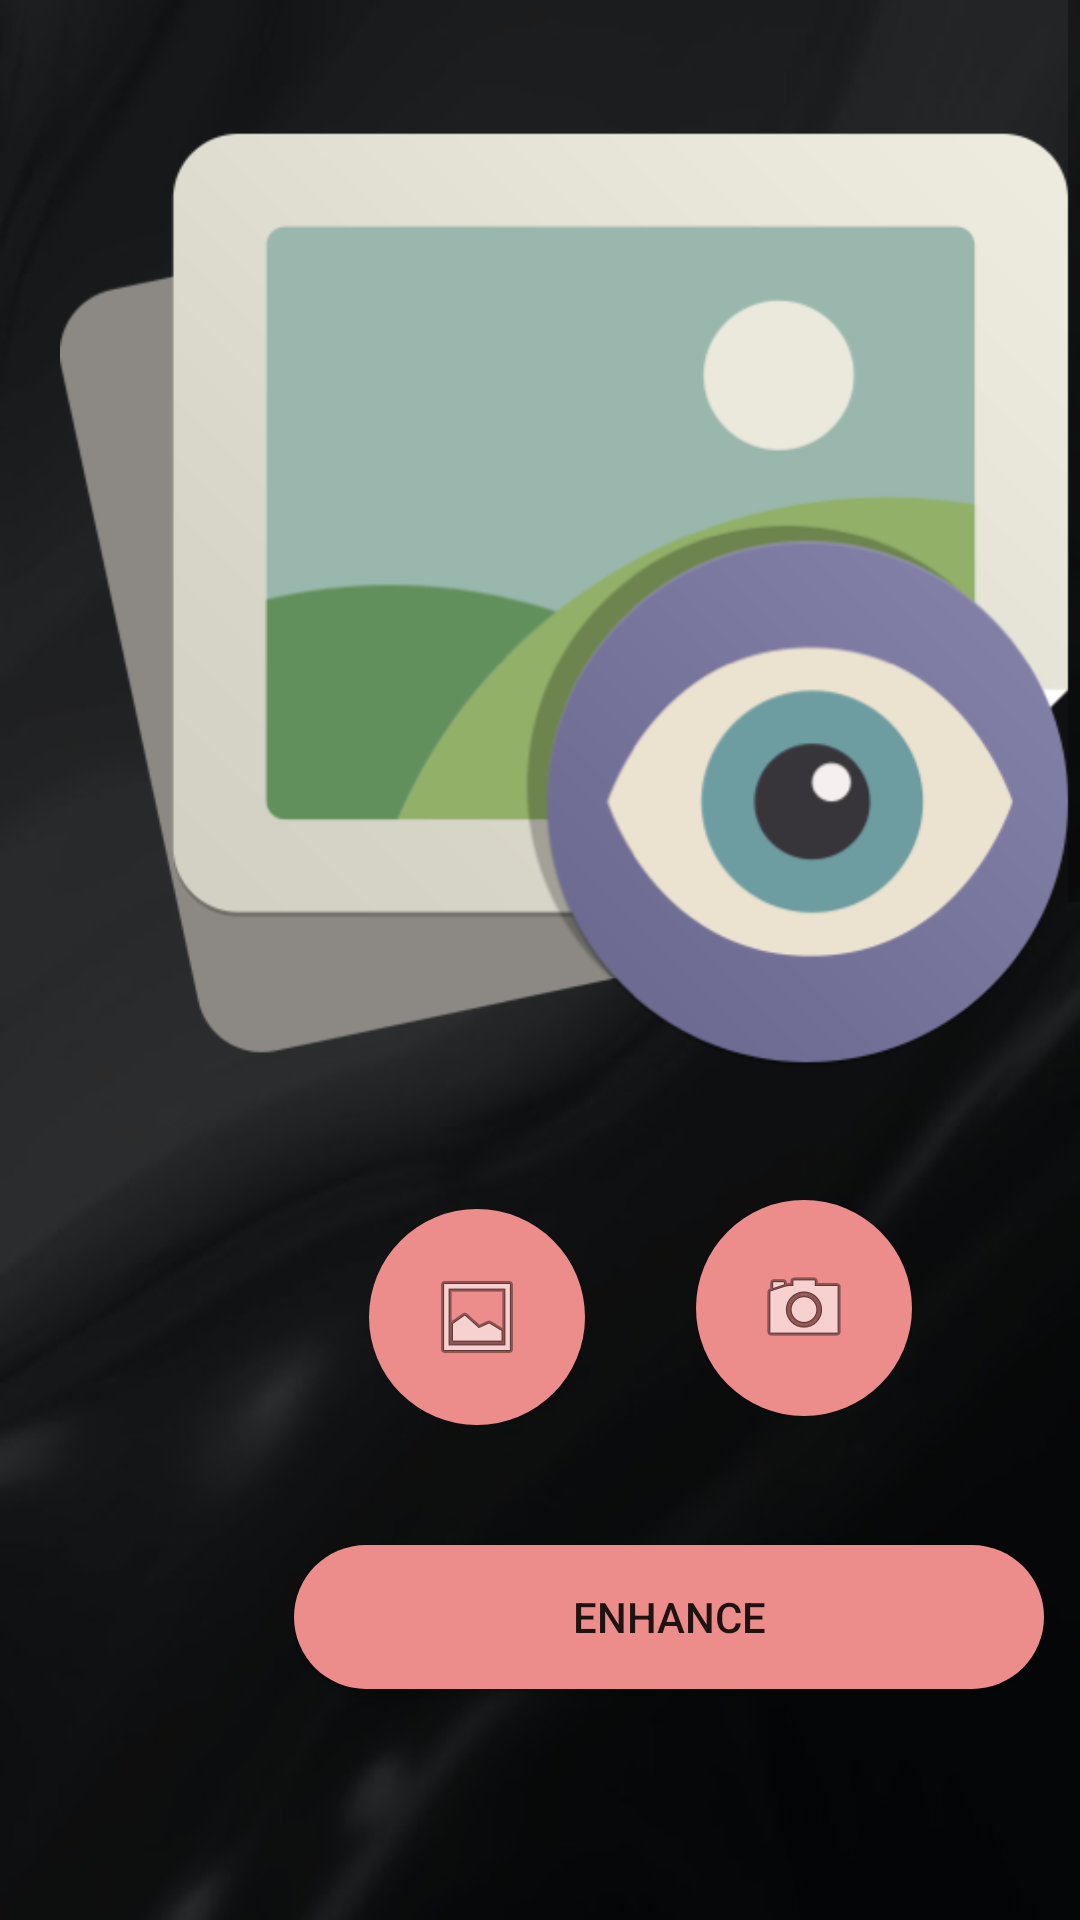

The Android layout XML behind this screen, and the referenced resources:
<!-- AndroidManifest.xml: application theme AppTheme.SuperResolution -->
<!-- res/layout/activity_home.xml -->
<?xml version="1.0" encoding="utf-8"?>
<ScrollView xmlns:android="http://schemas.android.com/apk/res/android"
    xmlns:app="http://schemas.android.com/apk/res-auto"
    xmlns:tools="http://schemas.android.com/tools"
    android:layout_width="match_parent"
    android:layout_height="match_parent"
    android:background="@drawable/bg"
    tools:context=".MainActivity">



<RelativeLayout
    android:layout_width="wrap_content"
    android:layout_height="wrap_content"
    android:id="@+id/rel">


    <ImageView
        android:id="@+id/displayImageView"
        android:layout_width="350dp"
        android:layout_height="400dp"
       android:layout_marginLeft="20dp"

        app:layout_constraintTop_toBottomOf="@+id/UploadText"

        app:layout_constraintTop_toTopOf="parent"

        app:srcCompat="@drawable/preview"
        tools:ignore="VectorDrawableCompat" />

    <ImageButton
        android:id="@+id/cameraBtn"
        android:layout_width="wrap_content"
        android:layout_height="wrap_content"
        android:layout_below="@id/displayImageView"

        android:layout_marginLeft="232dp"


        android:background="@drawable/circular_background_button"
        android:padding="20dp"
        app:layout_constraintCircleRadius="20dp"
        app:layout_constraintTop_toBottomOf="@+id/displayImageView"
        app:srcCompat="@android:drawable/ic_menu_camera" />


    <ImageButton
        android:id="@+id/galleryBtn"
        android:layout_width="wrap_content"
        android:layout_height="wrap_content"
        android:layout_below="@id/displayImageView"

        android:layout_marginLeft="123dp"

        android:layout_marginTop="3dp"

        android:background="@drawable/circular_background_button"
        android:padding="20dp"



        app:srcCompat="@android:drawable/ic_menu_gallery" />

    <Button
        android:id="@+id/enhancebutton"
        android:layout_width="250dp"
        android:layout_height="wrap_content"
        android:layout_below="@id/cameraBtn"


        android:layout_marginTop="43dp"

        android:layout_marginLeft="98dp"

        android:background="@drawable/button_bg"
        android:text="Enhance"


        app:layout_constraintTop_toBottomOf="@+id/galleryBtn" />

    <ImageView
        android:id="@+id/secondpreview"
        android:layout_width="350dp"
        android:layout_height="400dp"
        android:layout_below="@+id/enhancebutton"
        android:layout_marginLeft="20dp"
        android:src="@drawable/preview"
        android:visibility="invisible"
        />
    <ImageView
        android:id="@+id/thirdpreview"
        android:layout_width="350dp"
        android:layout_height="400dp"
        android:layout_below="@+id/secondpreview"
        android:layout_marginLeft="20dp"
        android:src="@drawable/preview"
        android:visibility="invisible"
        />

</RelativeLayout>

</ScrollView>
<!-- resources referenced by this layout -->
<resources>
  <!-- drawable bg: jpg bitmap (drawable-v24, 13234 bytes) -->
  <!-- drawable button_bg (drawable) -->
  <?xml version="1.0" encoding="utf-8"?>
  <shape xmlns:android="http://schemas.android.com/apk/res/android">
  
      <corners android:radius="50dp"/>
      <gradient android:startColor="#EC8D8B"
          android:endColor="#EC8D8B" android:type="linear"/>
  </shape>
  <!-- drawable circular_background_button (drawable) -->
  <?xml version="1.0" encoding="utf-8"?>
  <shape xmlns:android="http://schemas.android.com/apk/res/android">
  
      <corners android:radius="899dp"/>
      <gradient android:startColor="#EC8D8B"
          android:endColor="#EC8D8B"/>
  </shape>
  <!-- drawable preview: png bitmap (drawable-v24, 44211 bytes) -->
  <style name="AppTheme.SuperResolution" parent="Theme.AppCompat.Light.NoActionBar">
          
          
  
          <item name="colorPrimary">@color/colorPrimary</item>
          <item name="colorPrimaryDark">@color/colorPrimaryDark</item>
          <item name="colorAccent">@color/colorAccent</item>
      </style>
  <color name="colorPrimary">#EC8D8B</color>
  <color name="colorPrimaryDark">#EC8D8B</color>
  <color name="colorAccent">#EC8D8B</color>
</resources>
